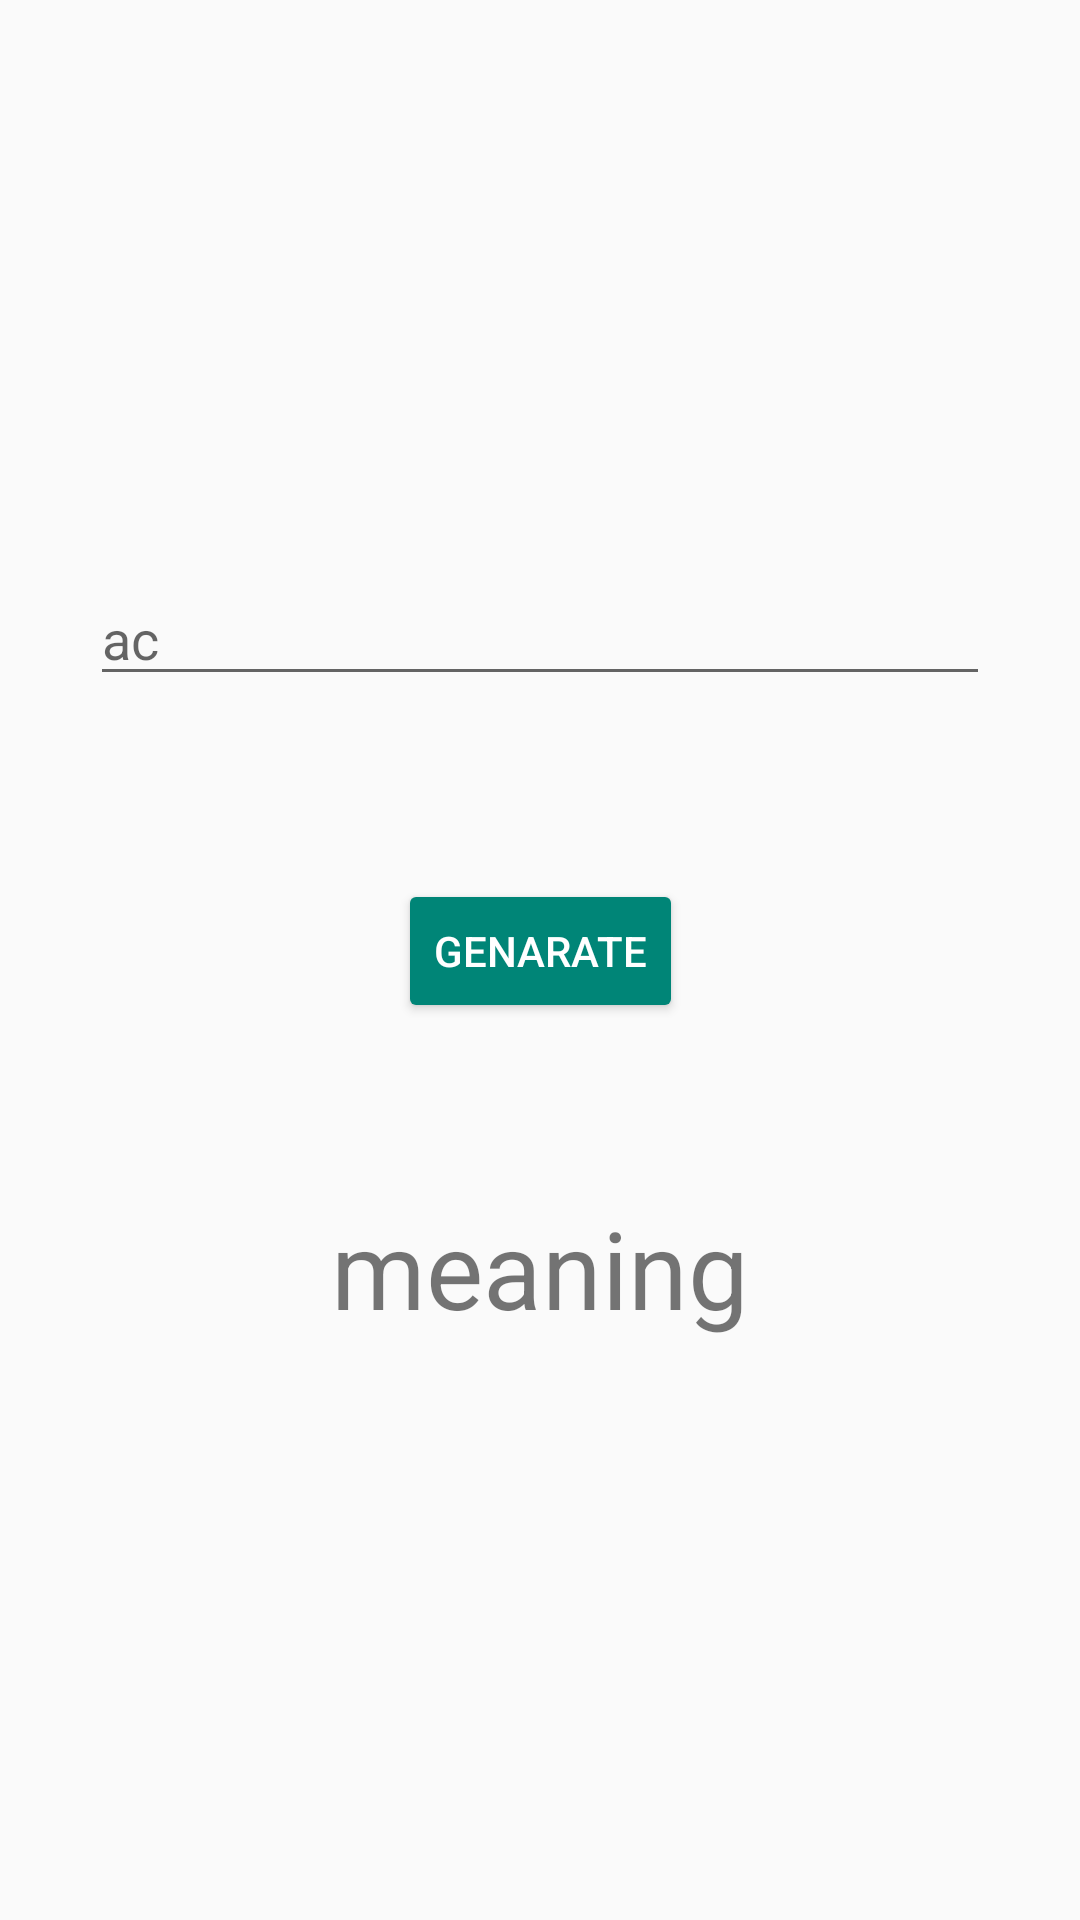

Write the Android layout XML for this screen, with the resource values it uses.
<!-- AndroidManifest.xml: application theme Theme.AppCompat.DayNight -->
<!-- res/layout/genarate_fragment.xml -->
<?xml version="1.0" encoding="utf-8"?>
<androidx.constraintlayout.widget.ConstraintLayout xmlns:android="http://schemas.android.com/apk/res/android"
    xmlns:app="http://schemas.android.com/apk/res-auto"
    xmlns:tools="http://schemas.android.com/tools"
    android:layout_width="match_parent"
    android:layout_height="match_parent"
    tools:context=".fragment.GenarateFragment">

    <androidx.constraintlayout.widget.Guideline
        android:id="@+id/guideline4"
        android:layout_width="wrap_content"
        android:layout_height="wrap_content"
        android:orientation="horizontal"
        app:layout_constraintGuide_percent="0.33" />

    <androidx.constraintlayout.widget.Guideline
        android:id="@+id/guideline5"
        android:layout_width="wrap_content"
        android:layout_height="wrap_content"
        android:orientation="horizontal"
        app:layout_constraintGuide_percent="0.66" />

    <TextView
        android:id="@+id/AnsTextView"
        android:layout_width="wrap_content"
        android:layout_height="wrap_content"
        android:text="@string/meaning"
        android:textSize="36sp"
        app:layout_constraintBottom_toTopOf="@+id/guideline5"
        app:layout_constraintEnd_toEndOf="parent"
        app:layout_constraintStart_toStartOf="parent"
        app:layout_constraintTop_toTopOf="@+id/guideline5" />

    <Button
        android:id="@+id/genarateButton"
        style="@style/Widget.AppCompat.Button.Colored"
        android:layout_width="wrap_content"
        android:layout_height="wrap_content"
        android:text="@string/genarate"
        app:layout_constraintBottom_toTopOf="@+id/guideline5"
        app:layout_constraintEnd_toEndOf="parent"
        app:layout_constraintStart_toStartOf="parent"
        app:layout_constraintTop_toTopOf="@+id/guideline4" />

    <EditText
        android:id="@+id/askTextView"
        android:layout_width="0dp"
        android:layout_height="wrap_content"
        android:layout_marginLeft="30dp"
        android:layout_marginRight="30dp"
        android:ems="10"
        android:hint="@string/ac"
        android:inputType="textPersonName"
        app:layout_constraintBottom_toTopOf="@+id/guideline4"
        app:layout_constraintEnd_toEndOf="parent"
        app:layout_constraintStart_toStartOf="parent"
        app:layout_constraintTop_toTopOf="@+id/guideline4"
        app:layout_constraintVertical_bias="0.511" />

    <androidx.constraintlayout.widget.Guideline
        android:id="@+id/guideline6"
        android:layout_width="wrap_content"
        android:layout_height="wrap_content"
        android:orientation="horizontal"
        app:layout_constraintGuide_percent="0.81" />

    <ImageView
        android:id="@+id/copyButton"
        android:layout_width="30dp"
        android:layout_height="30dp"
        app:srcCompat="@drawable/ic_baseline_copy"
        app:layout_constraintBottom_toTopOf="@+id/guideline6"
        app:layout_constraintEnd_toStartOf="@+id/guideline9"
        app:layout_constraintStart_toStartOf="@+id/guideline7"
        app:layout_constraintTop_toTopOf="@+id/guideline10" />

    <ImageView
        android:id="@+id/likeButton"
        android:layout_width="30dp"
        android:layout_height="30dp"
        android:src="@drawable/like_unclick"
        app:layout_constraintBottom_toTopOf="@+id/guideline6"
        app:layout_constraintEnd_toStartOf="@+id/guideline8"
        app:layout_constraintStart_toStartOf="@+id/guideline9"
        app:layout_constraintTop_toTopOf="@+id/guideline10" />

    <androidx.constraintlayout.widget.Guideline
        android:id="@+id/guideline7"
        android:layout_width="wrap_content"
        android:layout_height="wrap_content"
        android:orientation="vertical"
        app:layout_constraintGuide_percent="0.33" />

    <androidx.constraintlayout.widget.Guideline
        android:id="@+id/guideline8"
        android:layout_width="wrap_content"
        android:layout_height="wrap_content"
        android:orientation="vertical"
        app:layout_constraintGuide_percent="0.67" />

    <androidx.constraintlayout.widget.Guideline
        android:id="@+id/guideline9"
        android:layout_width="wrap_content"
        android:layout_height="wrap_content"
        android:orientation="vertical"
        app:layout_constraintGuide_percent="0.5" />

    <androidx.constraintlayout.widget.Guideline
        android:id="@+id/guideline10"
        android:layout_width="wrap_content"
        android:layout_height="wrap_content"
        android:orientation="horizontal"
        app:layout_constraintGuide_percent="0.75" />

</androidx.constraintlayout.widget.ConstraintLayout>
<!-- resources referenced by this layout -->
<resources>
  <string name="ac">ac</string>
  <string name="genarate">Genarate</string>
  <string name="meaning">meaning</string>
</resources>
